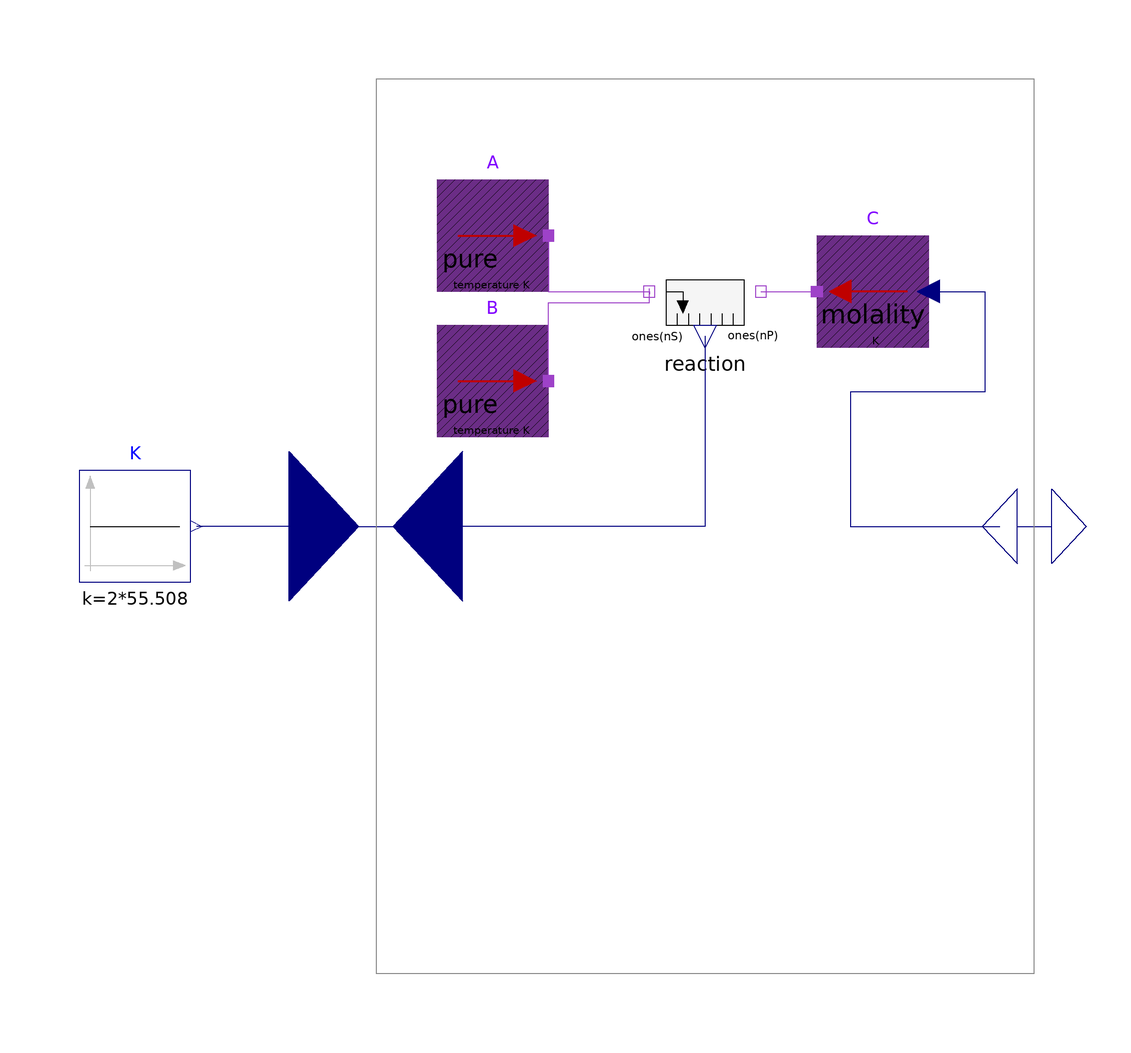

This picture is the connection diagram that the Modelica source below describes through its graphical annotations.

model SimpleReaction2_Get_DfG
        "The simple chemical reaction A+B<->C with equilibrium [C]/([A]*[B]) = 2, where [A] is molar concentration of A in water"
         extends Modelica.Icons.Example;

      Chemical.Sources.PureSubstance A
          annotation (Placement(transformation(extent={{-28,42},{-8,62}})));
        Chemical.Sensors.DissociationCoefficient reaction(nP=1, nS=2)
          annotation (Placement(transformation(extent={{10,32},{30,52}})));
      Chemical.Sources.PureSubstance B
          annotation (Placement(transformation(extent={{-28,16},{-8,36}})));

        Modelica.Blocks.Math.InverseBlockConstraints inverseBlockConstraints
          annotation (Placement(transformation(extent={{-42,-80},{82,80}})));
      Chemical.Sources.ExternalElectroChemicalPotential C(usePotentialInput=
              true)
          annotation (Placement(transformation(extent={{60,32},{40,52}})));
        Modelica.Blocks.Sources.Constant K(k=2*55.508)
          annotation (Placement(transformation(extent={{-92,-10},{-72,10}})));
      equation

        connect(reaction.DissociationCoefficient_MoleFractionBased,
          inverseBlockConstraints.u2) annotation (Line(
            points={{20,34},{20,0},{-29.6,0}},
            color={0,0,127}));
        connect(C.uInput, inverseBlockConstraints.y2) annotation (Line(
            points={{60,42},{70,42},{70,24},{46,24},{46,0},{72.7,0}},
            color={0,0,127}));
        connect(inverseBlockConstraints.u1, K.y) annotation (Line(
            points={{-48.2,0},{-71,0}},
            color={0,0,127}));
        connect(reaction.products[1], C.port_a)
          annotation (Line(points={{30,42},{40,42}}, color={158,66,200}));
        connect(A.port_a, reaction.substrates[1]) annotation (Line(points={
                {-8,52},{-8,42},{10,42},{10,41.5}}, color={158,66,200}));
        connect(B.port_a, reaction.substrates[2]) annotation (Line(points={
                {-8,26},{-8,40},{10,40},{10,42.5}}, color={158,66,200}));
        annotation ( Documentation(revisions="<html>
<p><i>2015-2018</i></p>
<p>Marek Matejak, Charles University, Prague, Czech Republic </p>
</html>"),experiment(StopTime=0.001));
      end SimpleReaction2_Get_DfG;